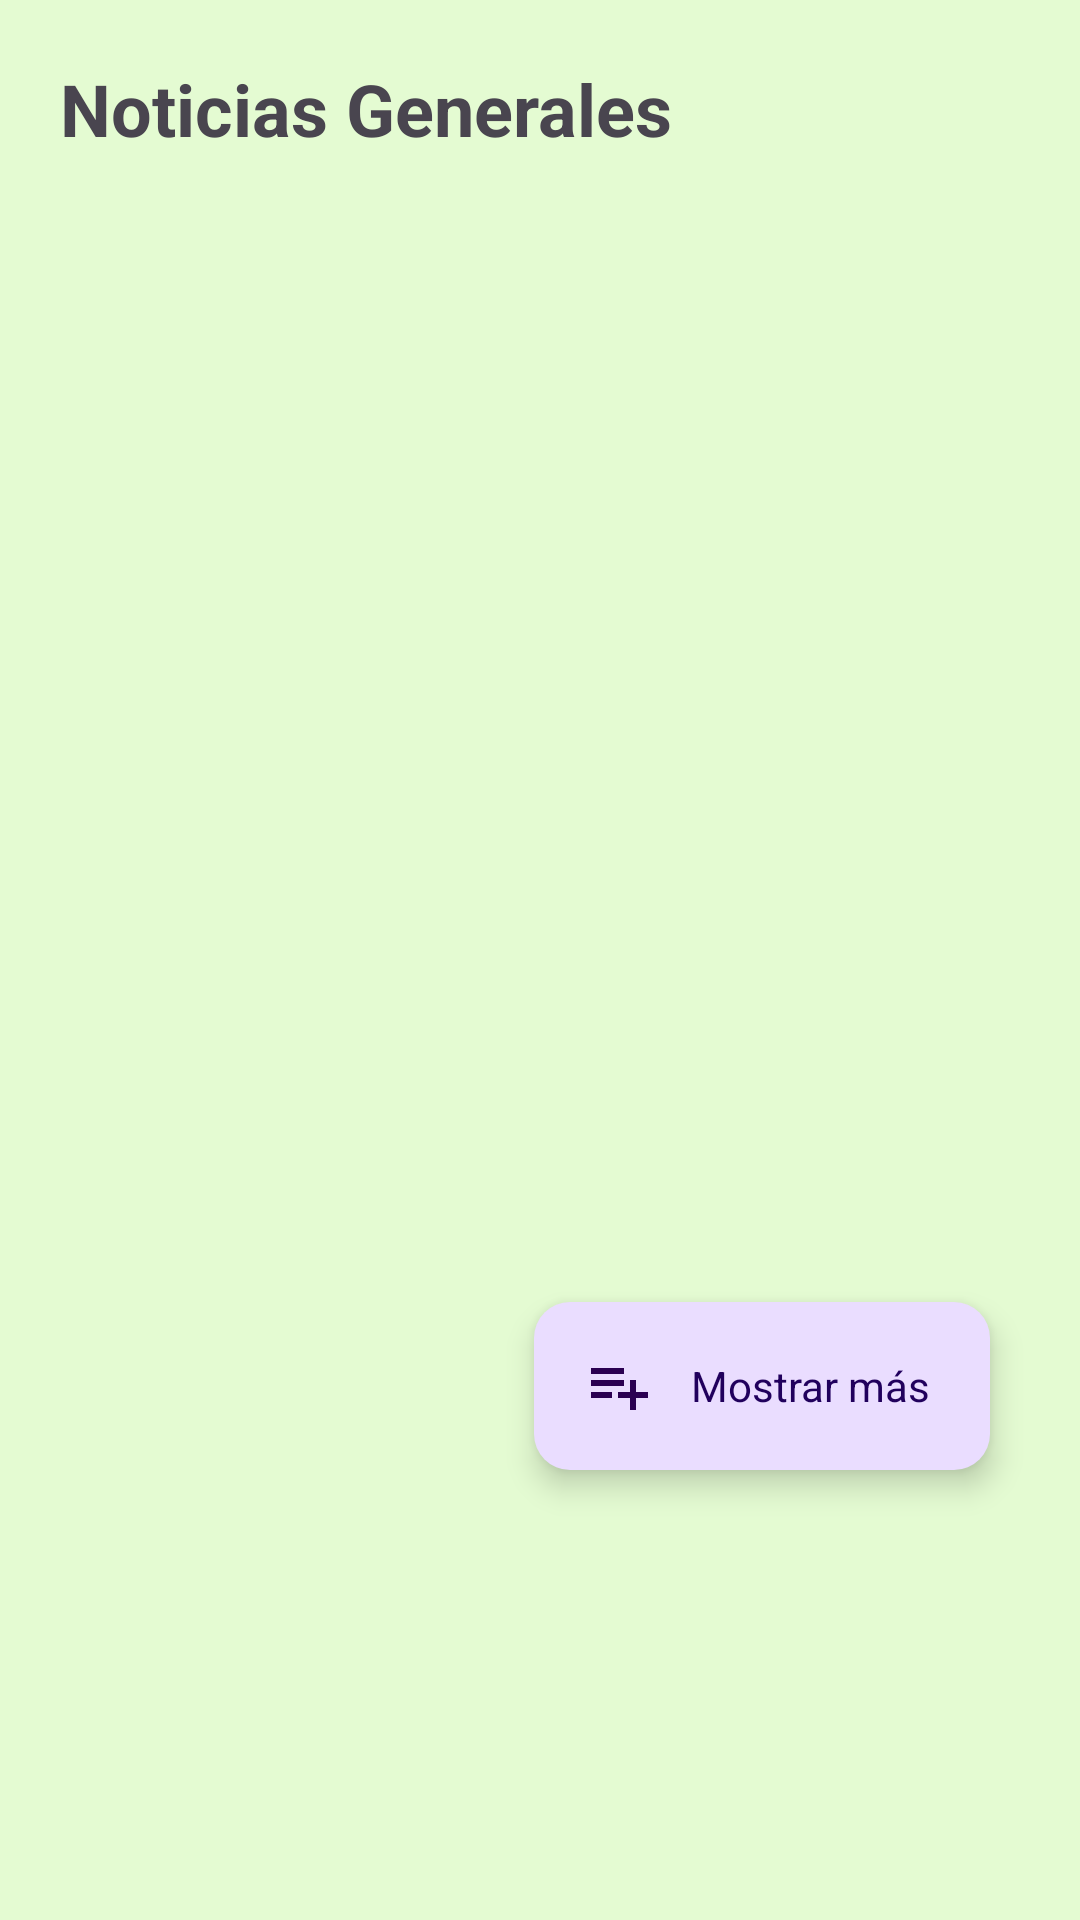

This screen was rendered from an Android layout file. Write that file and the resources it references.
<!-- AndroidManifest.xml: application theme Base.Theme.Practica_UD2 -->
<!-- res/layout/fragment_general_news.xml -->
<?xml version="1.0" encoding="utf-8"?>
<androidx.constraintlayout.widget.ConstraintLayout xmlns:android="http://schemas.android.com/apk/res/android"

    xmlns:app="http://schemas.android.com/apk/res-auto"
    xmlns:tools="http://schemas.android.com/tools"
    android:id="@+id/cl_general_new"
    android:layout_width="match_parent"
    android:layout_height="match_parent"
    android:background="#E4FBD2"
    android:contentDescription="@string/button_add_news">

    <com.google.android.material.floatingactionbutton.ExtendedFloatingActionButton
        android:id="@+id/fabe_add_news"
        style="?attr/floatingActionButtonSmallStyle"
        android:layout_width="wrap_content"
        android:layout_height="wrap_content"
        android:layout_marginEnd="30dp"
        android:layout_marginBottom="150dp"
        android:clickable="true"
        android:text="@string/text_floating_button"
        app:icon="@drawable/add_news"
        app:iconTint="@color/moradoOscuro"
        app:layout_constraintBottom_toBottomOf="parent"
        app:layout_constraintEnd_toEndOf="parent" />

    <androidx.core.widget.NestedScrollView
        android:id="@+id/nestedScrollView"
        android:layout_width="match_parent"
        android:layout_height="match_parent">

        <LinearLayout
            android:layout_width="match_parent"
            android:layout_height="wrap_content"
            android:orientation="vertical">

            <TextView
                android:id="@+id/tv_titulo_general_news"
                style="@style/CategoryTitle"
                android:layout_width="match_parent"
                android:layout_height="wrap_content"
                android:gravity="center_vertical"
                android:text="@string/titulo_general_news" />

            <androidx.recyclerview.widget.RecyclerView
                android:id="@+id/rvGeneralNews"
                android:layout_width="match_parent"
                android:layout_height="wrap_content"
                android:layout_gravity="fill_vertical"
                tools:listitem="@layout/item_list_rv" />

        </LinearLayout>
    </androidx.core.widget.NestedScrollView>


</androidx.constraintlayout.widget.ConstraintLayout>
<!-- res/layout/item_list_rv.xml (included above) -->
<?xml version="1.0" encoding="utf-8"?>
<LinearLayout xmlns:android="http://schemas.android.com/apk/res/android"
    xmlns:app="http://schemas.android.com/apk/res-auto"
    xmlns:tools="http://schemas.android.com/tools"
    android:layout_width="match_parent"
    android:layout_height="wrap_content">

    <androidx.cardview.widget.CardView
        android:layout_width="match_parent"
        android:layout_height="wrap_content"
        android:layout_margin="15dp"
        app:cardBackgroundColor="@color/blanco"
        app:cardCornerRadius="20dp"
        app:cardElevation="5dp">

        <ImageView
            android:id="@+id/iv_imagen_item_list"
            style="@style/MiniaturaImage"
            android:contentDescription="@string/imagen_item_list" />

        <TextView
            android:id="@+id/tv_titulo_item_list"
            android:layout_width="wrap_content"
            android:layout_height="wrap_content"
            android:layout_marginStart="150dp"
            android:layout_marginTop="20dp"
            android:layout_marginEnd="20dp"
            android:layout_marginBottom="20dp"
            android:text="@string/titulo_item_lista"
            android:textSize="16sp"
            android:textStyle="bold" />
    </androidx.cardview.widget.CardView>

</LinearLayout>
<!-- resources referenced by this layout -->
<resources>
  <color name="blanco">#F1F1F1</color>
  <color name="moradoOscuro">#2b0052</color>
  <!-- drawable add_news (drawable) -->
  <vector android:autoMirrored="true" android:height="24dp"
      android:tint="#39116C" android:viewportHeight="24"
      android:viewportWidth="24" android:width="24dp" xmlns:android="http://schemas.android.com/apk/res/android">
      <path android:fillColor="@android:color/white" android:pathData="M14,10H3v2h11V10zM14,6H3v2h11V6zM18,14v-4h-2v4h-4v2h4v4h2v-4h4v-2H18zM3,16h7v-2H3V16z"/>
  </vector>
  <string name="button_add_news">Añade noticias de deportes y de tecnología a generales</string>
  <string name="imagen_item_list">Imagen del cardview</string>
  <string name="text_floating_button">Mostrar más</string>
  <string name="titulo_general_news">Noticias Generales</string>
  <string name="titulo_item_lista">Título de la noticia</string>
  <style name="CategoryTitle">
          <item name="android:textSize">24sp</item>
          <item name="android:padding">20dp</item>
          <item name="android:paddingStart">30dp</item>
          <item name="android:textStyle">bold</item>
      </style>
  <style name="MiniaturaImage">
          <item name="android:layout_width">100dp</item>
          <item name="android:layout_height">100dp</item>
          <item name="android:layout_margin">15dp</item>
          <item name="android:scaleType">fitXY</item>
  
      </style>
  <style name="Base.Theme.Practica_UD2" parent="Theme.Material3.DayNight.NoActionBar">
          <item name="colorPrimary">@color/morado</item>
          <item name="colorSecondary">@color/blanco</item>
          <item name="colorSurface">@color/moradoClaro</item>
          <item name="colorPrimaryVariant">@color/moradoOscuro</item>
  
      </style>
  <color name="morado">#744ba1</color>
  <color name="moradoClaro">#efdbff</color>
</resources>
